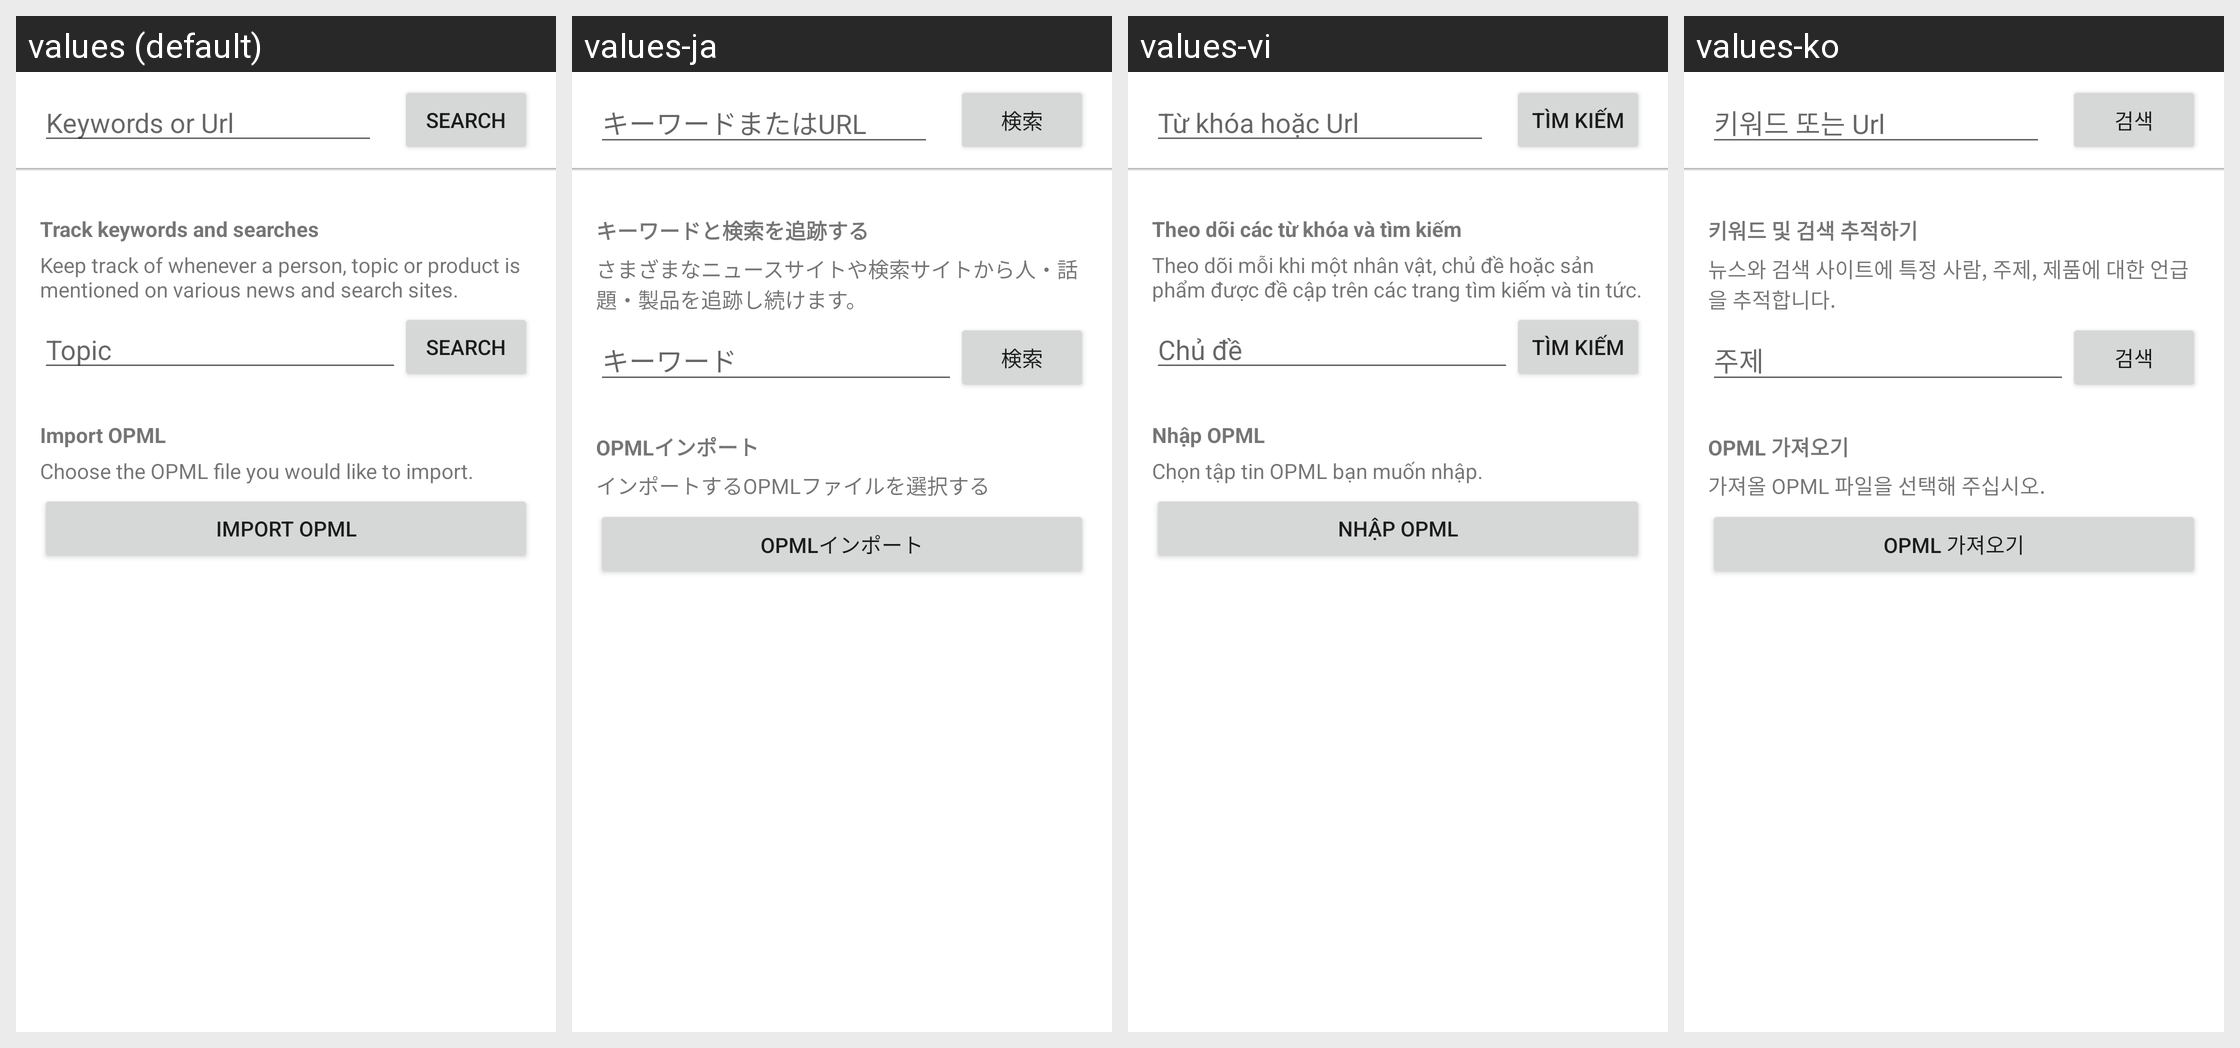

The Android screen above is rendered under several locales of the same app. Produce the string resources it draws, with the default and per-locale values.
Android screen res/layout/subscribe_search.xml rendered under 4 locales, left to right: values (default), values-ja, values-vi, values-ko. Device: Nexus 5 (rendered at 1080×1920; each locale shown at half size, 540×960, under a caption strip naming it); theme AppTheme.
Other locales in the repository, not shown: values-af, values-am, values-ar, values-as, values-az, values-be, values-bg, values-bn, values-bs, values-ca, values-cs, values-da, values-de, values-el, values-en-rGB, values-es, values-es-rUS, values-et, values-eu, values-fa, values-fi, values-fr, values-fr-rCA, values-gl, values-gu, values-hi, values-hr, values-hu, values-hy, values-in, values-is, values-it, values-iw, values-ka, values-kk, values-km, values-kn, values-ky, values-lo, values-lt, values-lv, values-mk, values-ml, values-mn, values-mr, values-ms, values-my, values-nb, values-ne, values-nl, values-or, values-pa, values-pl, values-pt, values-pt-rBR, values-pt-rPT, values-ro, values-ru, values-si, values-sk, values-sl, values-sq, values-sr, values-sv, values-sw, values-ta, values-te, values-th, values-tl, values-tr, values-ug, values-uk, values-ur, values-uz, values-zh-rCN, values-zh-rHK, values-zh-rTW, values-zu.
Strings drawn on this screen, with the default value and each locale's value (text and hints the layout hard-codes, and strings that could not be matched under every locale, appear in the picture but are not listed):

subscribe_keywords_url
  values: Keywords or Url
  values-ja: キーワードまたはURL
  values-vi: Từ khóa hoặc Url
  values-ko: 키워드 또는 Url

txt_search
  values: Search
  values-ja: 検索
  values-vi: Tìm kiếm
  values-ko: 검색

subscribe_track
  values: Track keywords and searches
  values-ja: キーワードと検索を追跡する
  values-vi: Theo dõi các từ khóa và tìm kiếm
  values-ko: 키워드 및 검색 추적하기

subscribe_track_info
  values: Keep track of whenever a person, topic or product is mentioned on various news and search sites.
  values-ja: さまざまなニュースサイトや検索サイトから人・話題・製品を追跡し続けます。
  values-vi: Theo dõi mỗi khi một nhân vật, chủ đề hoặc sản phẩm được đề cập trên các trang tìm kiếm và tin tức.
  values-ko: 뉴스와 검색 사이트에 특정 사람, 주제, 제품에 대한 언급을 추적합니다.

subscribe_topic
  values: Topic
  values-ja: キーワード
  values-vi: Chủ đề
  values-ko: 주제

subscribe_import_opml
  values: Import OPML
  values-ja: OPMLインポート
  values-vi: Nhập OPML
  values-ko: OPML 가져오기

subscribe_import_opml_text
  values: Choose the OPML file you would like to import.
  values-ja: インポートするOPMLファイルを選択する
  values-vi: Chọn tập tin OPML bạn muốn nhập.
  values-ko: 가져올 OPML 파일을 선택해 주십시오.
